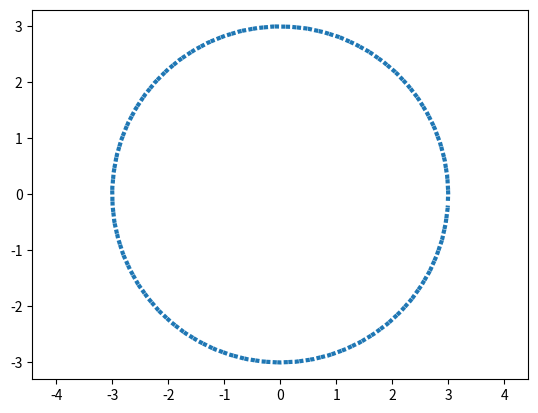

Generate this figure with matplotlib:
import matplotlib.pyplot as plt
import numpy as np

alpha = np.arange(-2 * np.pi, 2 * np.pi, 0.1)
R = 3

x = R * np.cos(alpha)
y = R * np.sin(alpha)

plt.plot(x, y, ls='dotted', lw = 3)

plt.axis('equal')

plt.savefig('pic_1.png')



